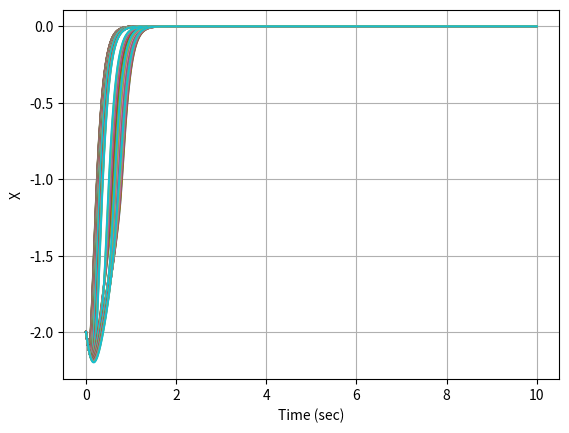
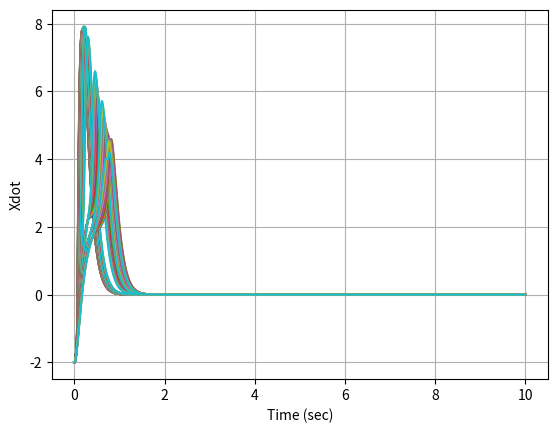
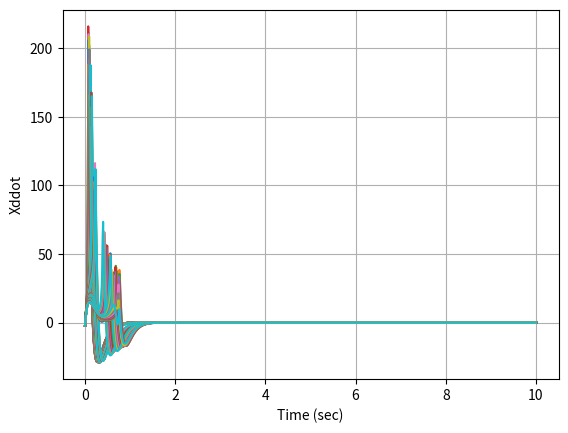
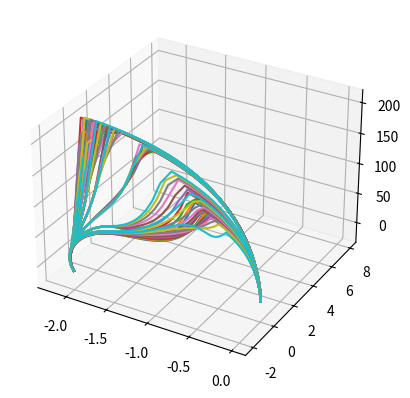

These figures' Python source, in order:
import numpy as np
import matplotlib.pyplot as plt
import scipy.integrate as I
from mpl_toolkits.mplot3d import Axes3D

a1 = 1
a2 = 1

def Derivatives(xstate,t):
    x = xstate[0]
    xdot = xstate[1]
    xddot = xstate[2]
    
    b = 1
    a1hat = 0
    a2hat = 0

    x_d = 0
    xdot_d = 0
    xddot_d = 0
    xdddot_d = 0

    lam = 10
    eta = 200
    k = xddot**2 + 2*abs(xdot**5) + eta
    
    xtil = x - x_d
    xtildot = xdot - xdot_d
    xtilddot = xddot - xddot_d
    
    s = xtilddot+2*xtildot*lam+lam**2*xtil
    
    bound = 0.5
    if s < bound and s > -bound:
        s_sign = 1/bound*s
    else:
        s_sign = np.sign(s)
                    
    u = 1/b*(a1hat*xddot**2+a2hat*(xdot**5)*np.sin(4*x)+xdddot_d-2*xtilddot*lam-lam**2*xtildot-k*s_sign)
    
    xdddot = b*u-a1*xddot**2-a2*(xdot**5)*np.sin(4*x)
    
    xstatedot = np.asarray([xdot,xddot,xdddot])
    
    return xstatedot

plt.close("all")

tspan = np.linspace(0,10,1000)
x1 = -2
x2 = -2
x3 = -2
xinitial = np.asarray([x1,x2,x3])
a1_vec = np.linspace(-1,1,10)
a2_vec = np.linspace(-2,2,10)
fig4 = plt.figure(4)
ax4 = fig4.add_subplot(111, projection='3d')
for a1 in a1_vec:
    for a2 in a2_vec:
        #xstatedot = Derivatives(xstate,t)
        xout = I.odeint(Derivatives,xinitial,tspan)
        plt.figure(1)
        plt.plot(tspan,xout[:,0])
        plt.figure(2)
        plt.plot(tspan,xout[:,1])
        plt.figure(3)
        plt.plot(tspan,xout[:,2])
        ax4.plot(xout[:,0],xout[:,1],xout[:,2])

plt.figure(1)
plt.xlabel('Time (sec)')
plt.ylabel('X')
#plt.title(r"$\lambda$=%0.1f , k=%0.1f , b=%0.1f , $\alpha_1$=%0.1f , $\alpha_2$=%0.1f"%(lam,k,b,a1,a2))
plt.grid()
plt.figure(2)
plt.xlabel('Time (sec)')
plt.ylabel('Xdot')
#plt.title(r"$\lambda$=%0.1f , k=%0.1f , b=%0.1f , $\alpha_1$=%0.1f , $\alpha_2$=%0.1f"%(lam,k,b,a1,a2))
plt.grid()
plt.figure(3)
plt.xlabel('Time (sec)')
plt.ylabel('Xddot')
#plt.title(r"$\lambda$=%0.1f , k=%0.1f , b=%0.1f , $\alpha_1$=%0.1f , $\alpha_2$=%0.1f"%(lam,k,b,a1,a2))
plt.grid()

plt.show()

